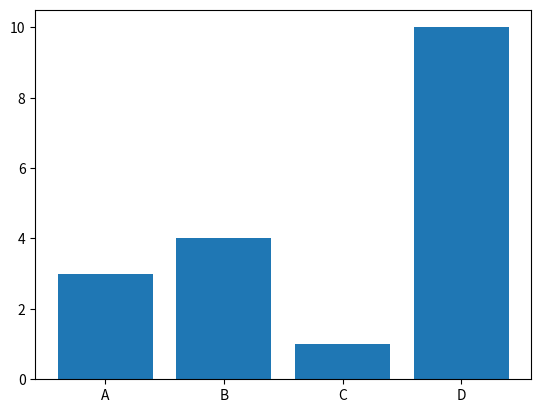

Source code (Python):
import matplotlib.pyplot as plt
import numpy as np
#bar(): fuunction is used to draw bar graphs
x=np.array(["A","B","C","D"])
y=np.array([3,4,1,10])
plt.bar(x,y)
plt.savefig("pics6.png")